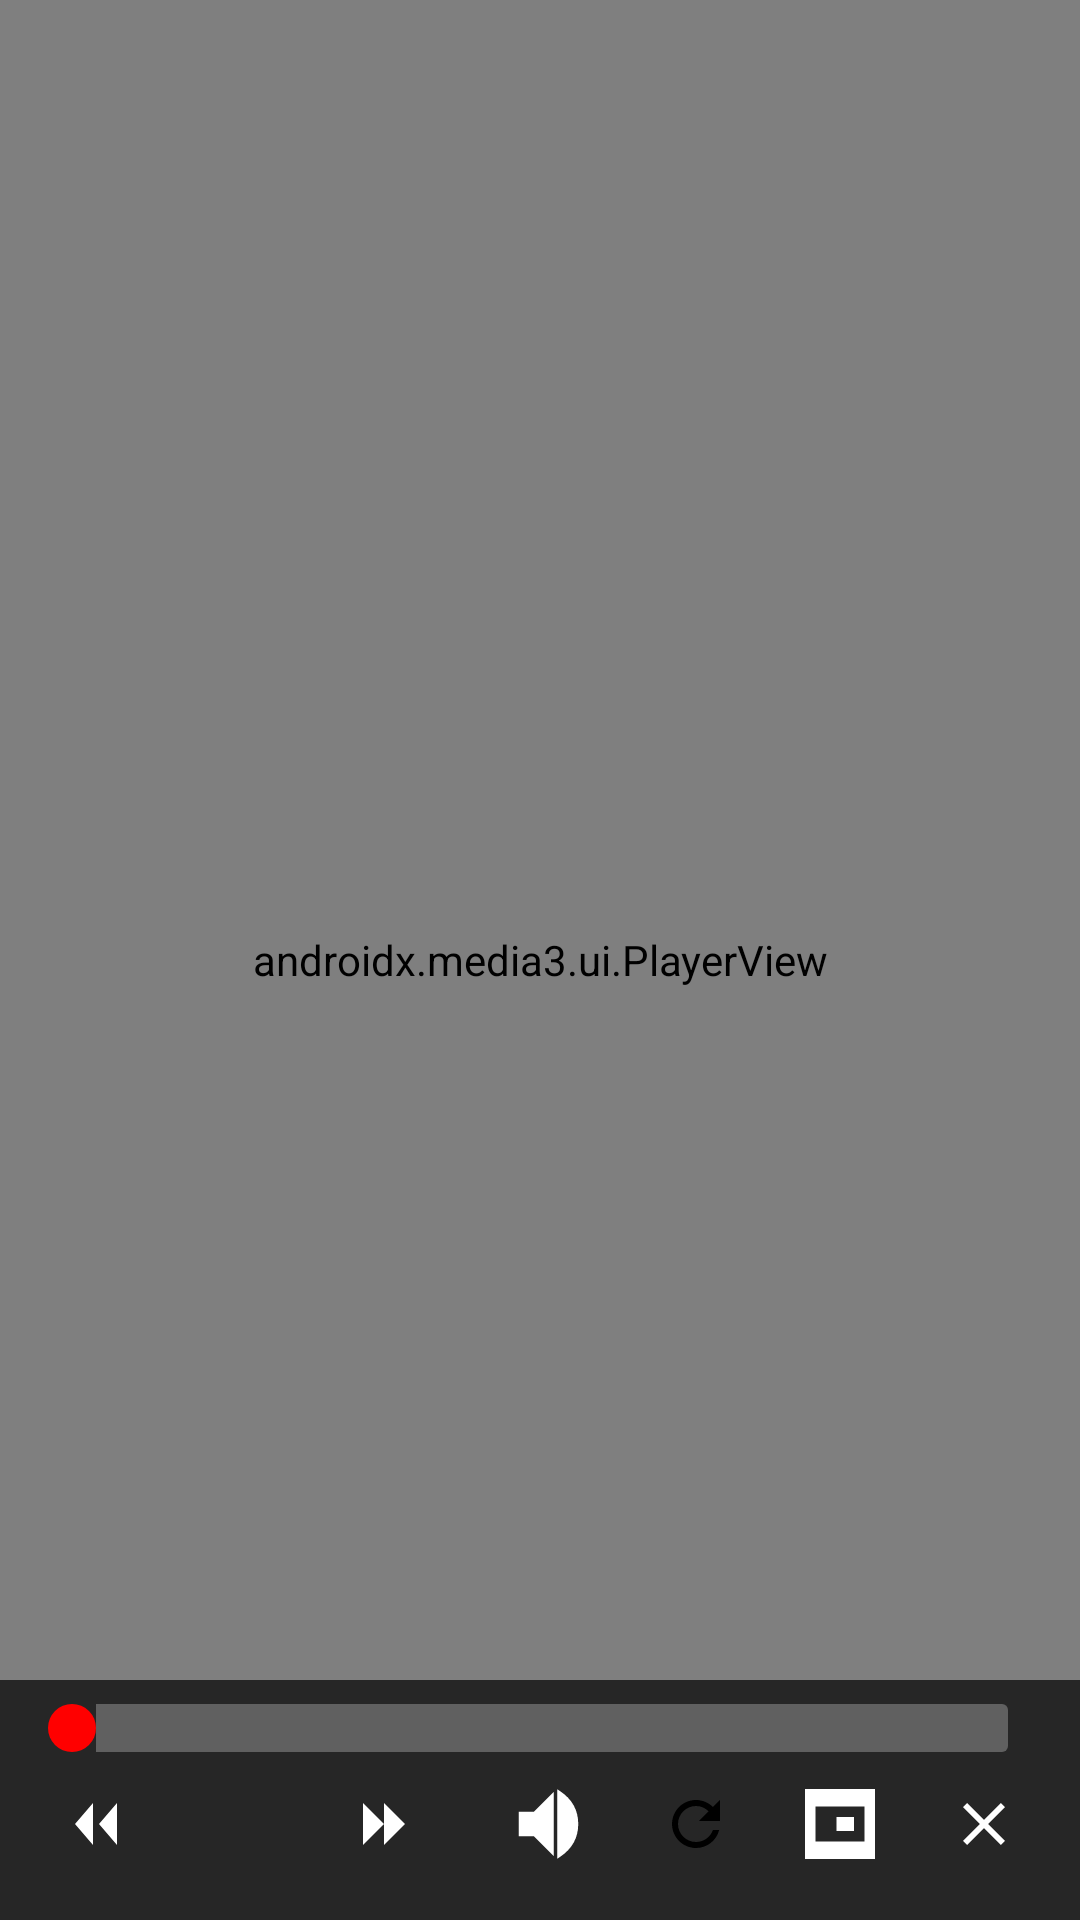

Layout XML and referenced resources for this Android screen:
<!-- AndroidManifest.xml: activity theme Theme.MyApplication -->
<!-- res/layout/activity_player.xml -->
<?xml version="1.0" encoding="utf-8"?>
<FrameLayout xmlns:android="http://schemas.android.com/apk/res/android"
    android:layout_width="match_parent"
    android:layout_height="match_parent"
    xmlns:app="http://schemas.android.com/apk/res-auto"
    android:keepScreenOn="true">

    
    <androidx.media3.ui.PlayerView
        android:id="@+id/playerView"
        android:layout_width="match_parent"
        android:layout_height="match_parent"
        android:background="@android:color/black"
        app:show_buffering="when_playing"
        app:use_controller="false"
        app:surface_type="texture_view" />

    <WebView
        android:id="@+id/webPlayable"
        android:layout_width="match_parent"
        android:layout_height="match_parent"
        android:background="@android:color/black"
        android:visibility="gone" />

    <include
        android:id="@+id/controls"
        layout="@layout/custom_player_controls"
        android:layout_width="match_parent"
        android:layout_height="wrap_content"
        android:layout_gravity="bottom" />
</FrameLayout>
<!-- res/layout/custom_player_controls.xml (included above) -->
<?xml version="1.0" encoding="utf-8"?>
<LinearLayout xmlns:android="http://schemas.android.com/apk/res/android"
    android:id="@+id/controls_root"
    android:layout_width="match_parent"
    android:layout_height="wrap_content"
    android:orientation="vertical"
    android:background="#B3000000"
    android:padding="8dp">

    
    <SeekBar
        android:id="@+id/seekBar"
        android:layout_width="match_parent"
        android:layout_height="wrap_content"
        android:max="1000"
        android:progressDrawable="@drawable/seekbar_progress"
        android:thumb="@drawable/seekbar_thumb" />

    
    <LinearLayout
        android:layout_width="match_parent"
        android:layout_height="wrap_content"
        android:gravity="center_vertical"
        android:orientation="horizontal">

        
        <ImageButton
            android:id="@+id/btnRewind"
            android:layout_width="48dp"
            android:layout_height="48dp"
            android:src="@drawable/ic_rewind"
            android:background="?attr/selectableItemBackgroundBorderless"
            android:contentDescription="Retroceder" />

        
        <ImageButton
            android:id="@+id/btnPlayPause"
            android:layout_width="48dp"
            android:layout_height="48dp"
            android:src="@drawable/ic_play"
            android:background="?attr/selectableItemBackgroundBorderless"
            android:contentDescription="Reproducir/Pausar" />

        
        <ImageButton
            android:id="@+id/btnForward"
            android:layout_width="48dp"
            android:layout_height="48dp"
            android:src="@drawable/ic_forward"
            android:background="?attr/selectableItemBackgroundBorderless"
            android:contentDescription="Adelantar" />

        
        <View
            android:layout_width="0dp"
            android:layout_height="0dp"
            android:layout_weight="1" />

        
        <ImageButton
            android:id="@+id/btnVolume"
            android:layout_width="48dp"
            android:layout_height="48dp"
            android:src="@drawable/ic_volume"
            android:background="?attr/selectableItemBackgroundBorderless"
            android:contentDescription="Volumen" />

        
        <ImageButton
            android:id="@+id/btnRefresh"
            android:layout_width="48dp"
            android:layout_height="48dp"
            android:src="@drawable/ic_refresh"
            android:background="?attr/selectableItemBackgroundBorderless"
            android:contentDescription="Refrescar" />

        
        <ImageButton
            android:id="@+id/btnPip"
            android:layout_width="48dp"
            android:layout_height="48dp"
            android:src="@drawable/ic_pip"
            android:background="?attr/selectableItemBackgroundBorderless"
            android:contentDescription="Picture-in-Picture" />

        
        <ImageButton
            android:id="@+id/btnCerrar"
            android:layout_width="48dp"
            android:layout_height="48dp"
            android:src="@drawable/ic_cerrar"
            android:background="?attr/selectableItemBackgroundBorderless"
            android:contentDescription="Cerrar" />
    </LinearLayout>
</LinearLayout>
<!-- resources referenced by this layout -->
<resources>
  <!-- drawable ic_cerrar (drawable) -->
  <?xml version="1.0" encoding="utf-8"?>
  <vector xmlns:android="http://schemas.android.com/apk/res/android"
      android:width="24dp"
      android:height="24dp"
      android:viewportWidth="24"
      android:viewportHeight="24">
      <path
          android:fillColor="#FFFFFFFF"
          android:pathData="M19,6.41L17.59,5L12,10.59L6.41,5L5,6.41L10.59,12L5,17.59L6.41,19L12,13.41L17.59,19L19,17.59L13.41,12L19,6.41Z" />
  </vector>
  <!-- drawable ic_forward (drawable) -->
  <vector xmlns:android="http://schemas.android.com/apk/res/android"
      android:width="24dp"
      android:height="24dp"
      android:viewportWidth="24"
      android:viewportHeight="24"
      android:tint="#FFFFFF">
      <path
          android:fillColor="@android:color/white"
          android:pathData="M5,5l7,7l-7,7l0,-14zm7,0l7,7l-7,7l0,-14z"/>
  </vector>
  <!-- drawable ic_pip (drawable) -->
  <vector xmlns:android="http://schemas.android.com/apk/res/android"
      android:width="28dp"
      android:height="28dp"
      android:viewportWidth="24"
      android:viewportHeight="24"
      android:tint="#FFFFFF">
      
      <path
          android:fillColor="@android:color/white"
          android:pathData="M2,2v20h20V2H2z M19,17H5V7h14V17z M16,10h-5v4h5V10z"/>
  </vector>
  <!-- drawable ic_refresh (drawable) -->
  <vector xmlns:android="http://schemas.android.com/apk/res/android"
      android:width="24dp"
      android:height="24dp"
      android:viewportWidth="24"
      android:viewportHeight="24">
      <path
          android:fillColor="#FF000000"
          android:pathData="M17.65,6.35C16.2,4.9 14.21,4 12,4c-4.42,0-7.99,3.58-7.99,8s3.57,8 7.99,8c3.73,0 6.84,-2.55 7.73,-6h-2.08c-0.82,2.33-3.04,4-5.65,4-3.31,0-6,-2.69-6,-6s2.69,-6 6,-6c1.66,0 3.14,0.69 4.22,1.78L13,11h7V4l-2.35,2.35z"/>
  </vector>
  <!-- drawable ic_rewind (drawable) -->
  <vector xmlns:android="http://schemas.android.com/apk/res/android"
      android:width="24dp"
      android:height="24dp"
      android:viewportWidth="24"
      android:viewportHeight="24"
      android:tint="#FFFFFF">
      <path
          android:fillColor="@android:color/white"
          android:pathData="M11,5L5,12l6,7l0,-14zM19,5L13,12l6,7l0,-14z"/>
  </vector>
  <!-- drawable ic_volume (drawable) -->
  <vector xmlns:android="http://schemas.android.com/apk/res/android"
      android:width="28dp"
      android:height="28dp"
      android:viewportWidth="24"
      android:viewportHeight="24"
      android:tint="#FFFFFF">
      <path
          android:fillColor="@android:color/white"
          android:strokeColor="#FFFFFF"
          android:strokeWidth="1"
          android:pathData="M3,9 L3,15 L7,15 L12,20 L12,4 L7,9 Z M14,3 L14,21 C17,19 19,16 19,12 C19,8 17,5 14,3 Z"/>
  </vector>
  <!-- drawable seekbar_progress (drawable) -->
  <layer-list xmlns:android="http://schemas.android.com/apk/res/android">
      <item android:id="@android:id/background">
          <shape>
              <solid android:color="#44FFFFFF" />
              <corners android:radius="2dp" />
          </shape>
      </item>
      <item android:id="@android:id/progress">
          <clip>
              <shape>
                  <solid android:color="#FF0000" />
                  <corners android:radius="2dp" />
              </shape>
          </clip>
      </item>
  </layer-list>
  <!-- drawable seekbar_thumb (drawable) -->
  <shape xmlns:android="http://schemas.android.com/apk/res/android"
      android:shape="oval">
      <solid android:color="#FF0000" />
      <size android:width="16dp" android:height="16dp" />
  </shape>
  <color name="pelis_primary">#005199</color>
  <color name="pelis_primary_dark">#003B70</color>
  <color name="pelis_text">#FFFFFF</color>
  <color name="pelis_red">#CD2026</color>
  <color name="pelis_red_dark">#A6171D</color>
</resources>
